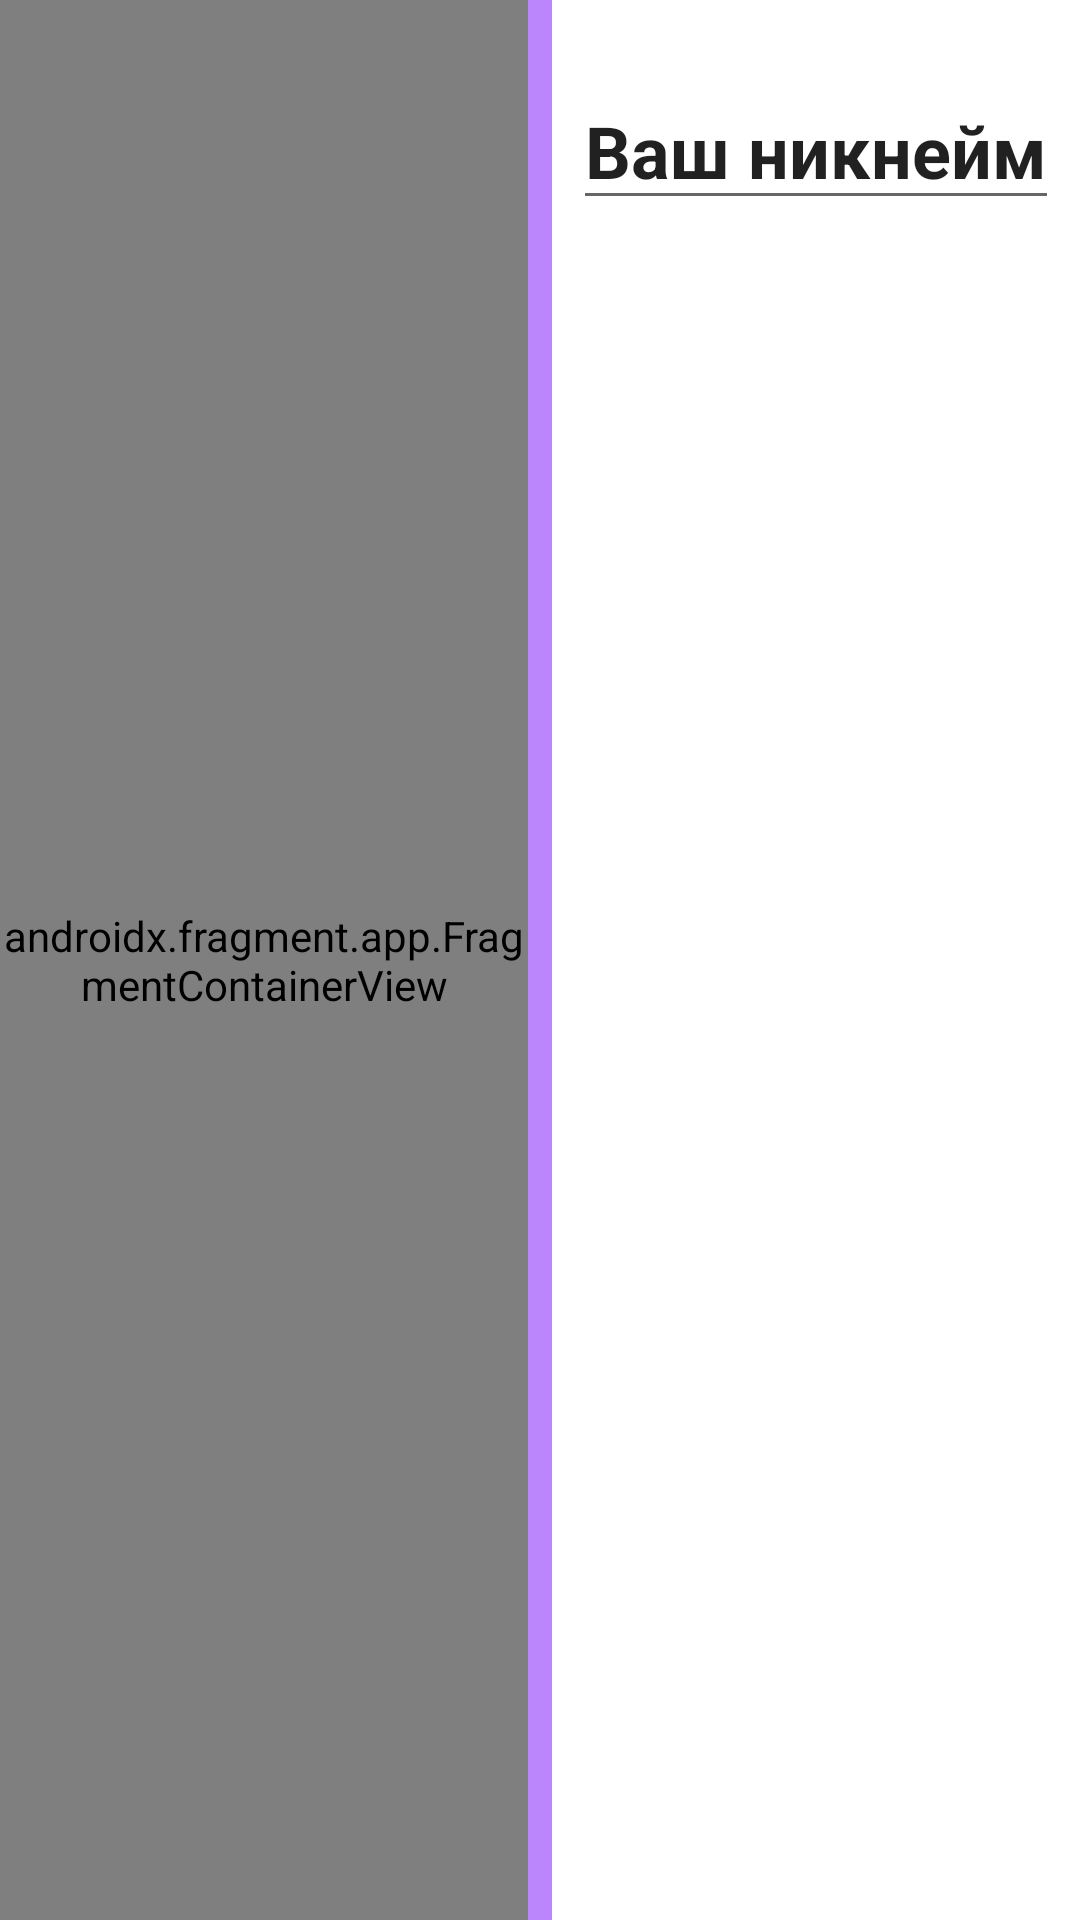

This screen was rendered from an Android layout file. Write that file and the resources it references.
<!-- AndroidManifest.xml: application theme Theme.Victorina20 -->
<!-- res/layout/activity_main.xml -->
<?xml version="1.0" encoding="utf-8"?>
<LinearLayout xmlns:android="http://schemas.android.com/apk/res/android"
    xmlns:app="http://schemas.android.com/apk/res-auto"
    android:orientation="horizontal"
    xmlns:tools="http://schemas.android.com/tools"
    android:layout_width="match_parent"
    android:layout_height="match_parent"
    android:background="@color/purple_200"
    tools:context=".MainActivity">


    <androidx.fragment.app.FragmentContainerView
        android:id="@+id/fragmentContainerView"
        android:name="androidx.navigation.fragment.NavHostFragment"
        android:layout_width="match_parent"
        android:layout_height="match_parent"
        android:layout_marginRight="4dp"
        android:layout_weight="1"
        tools:layout="@layout/fragment_main_menu"
        app:navGraph="@navigation/nav_graph"/>

    <LinearLayout
        android:layout_width="match_parent"
        android:layout_height="match_parent"
        android:background="@color/white"
        android:layout_marginLeft="4dp"
        android:orientation="vertical"
        android:layout_weight="1">

        <EditText
            android:id="@+id/editTextTextPersonName"
            android:layout_width="wrap_content"
            android:layout_height="wrap_content"
            android:textAlignment="center"
            android:layout_gravity="center"
            android:layout_marginTop="24dp"
            android:inputType="textPersonName"
            android:minHeight="48dp"
            android:text="Ваш никнейм"
            android:textSize="24sp"
            android:textStyle="bold" />
    </LinearLayout>
</LinearLayout>
<!-- res/layout/fragment_main_menu.xml (included above) -->
<?xml version="1.0" encoding="utf-8"?>
<FrameLayout xmlns:android="http://schemas.android.com/apk/res/android"
    xmlns:tools="http://schemas.android.com/tools"
    android:layout_width="match_parent"
    android:layout_height="match_parent"
    android:background="@color/white"
    tools:context=".FragmentMainMenu">


    <LinearLayout
        android:layout_width="match_parent"
        android:layout_height="match_parent"
        android:orientation="vertical">


        <Button
            android:id="@+id/button"
            android:layout_width="match_parent"
            android:layout_height="wrap_content"

            android:layout_marginLeft="24dp"
            android:layout_marginTop="132dp"
            android:layout_marginRight="24dp"
            android:layout_marginBottom="80dp"
            android:text="Играть" />











        <Button
            android:id="@+id/button3"
            android:layout_width="match_parent"
            android:layout_height="wrap_content"

            android:layout_marginRight="24dp"
            android:layout_marginTop="32dp"
            android:layout_marginLeft="24dp"
            android:layout_marginBottom="64dp"
            android:text="друзья" />
    </LinearLayout>










</FrameLayout>
<!-- resources referenced by this layout -->
<resources>
  <style name="Theme.Victorina20" parent="Theme.MaterialComponents.DayNight.NoActionBar">
          
          <item name="colorPrimary">@color/purple_500</item>
          <item name="colorPrimaryVariant">@color/purple_700</item>
          <item name="colorOnPrimary">@color/white</item>
          
          <item name="colorSecondary">@color/teal_200</item>
          <item name="colorSecondaryVariant">@color/teal_700</item>
          <item name="colorOnSecondary">@color/black</item>
          
          <item name="android:statusBarColor">?attr/colorPrimaryVariant</item>
          
          <item name="android:windowFullscreen">true</item>
      </style>
  <!-- not gathered from this repository: default colours our renderer supplied (Android Studio template values) -->
  <color name="purple_200">#FFBB86FC</color>
  <color name="purple_500">#FF6200EE</color>
  <color name="purple_700">#FF3700B3</color>
  <color name="teal_200">#FF03DAC5</color>
  <color name="teal_700">#FF018786</color>
  <color name="black">#FF000000</color>
  <color name="white">#FFFFFFFF</color>
</resources>
